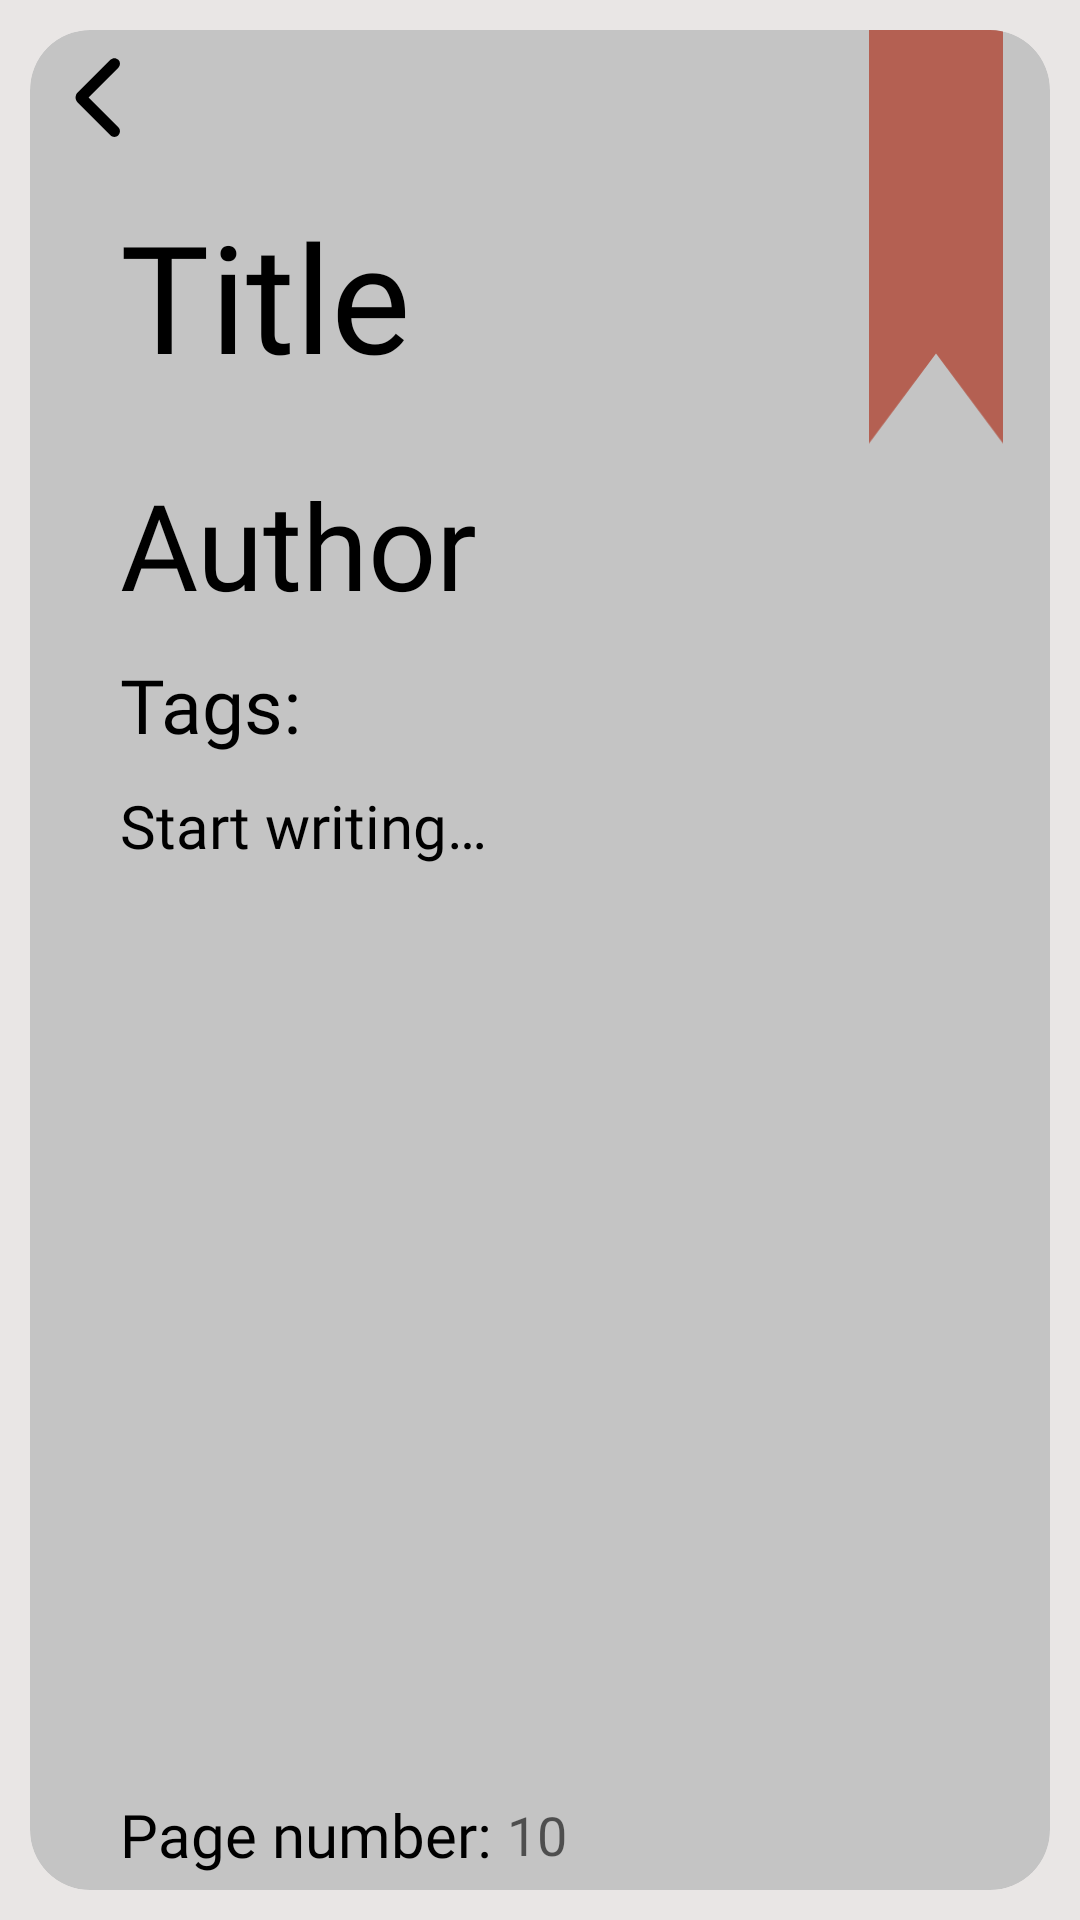

Layout XML and referenced resources for this Android screen:
<!-- AndroidManifest.xml: application theme Theme.Citatum -->
<!-- res/layout/quote_create.xml -->
<?xml version="1.0" encoding="utf-8"?>
<androidx.constraintlayout.widget.ConstraintLayout xmlns:android="http://schemas.android.com/apk/res/android"
    xmlns:app="http://schemas.android.com/apk/res-auto"
    xmlns:tools="http://schemas.android.com/tools"
    android:layout_width="match_parent"
    android:layout_height="match_parent"
    android:background="@color/background_color">

    <androidx.cardview.widget.CardView
        android:layout_width="match_parent"
        android:layout_height="match_parent"
        android:layout_margin="10dp"
        app:cardBackgroundColor="@color/main_color"
        app:cardCornerRadius="20dp"
        app:cardElevation="0dp"
        tools:layout_editor_absoluteX="10dp"
        tools:layout_editor_absoluteY="10dp">

        <androidx.constraintlayout.widget.ConstraintLayout
            android:layout_width="match_parent"
            android:layout_height="match_parent">

            <LinearLayout
                android:layout_width="match_parent"
                android:layout_height="match_parent"
                android:orientation="vertical">

                <ImageView
                    android:id="@+id/qc_return_icon"
                    android:layout_width="wrap_content"
                    android:layout_height="wrap_content"
                    android:src="@drawable/return_button" />

                <EditText
                    android:id="@+id/qc_title_et"
                    android:layout_width="wrap_content"
                    android:layout_height="wrap_content"
                    android:layout_marginStart="30dp"
                    android:layout_marginTop="10dp"
                    android:background="@null"
                    android:fontFamily="@font/gothampro_black"
                    android:hint="@string/qc_title_hint"
                    android:textColor="@color/black"
                    android:textColorHint="@color/black"
                    android:textSize="50sp" />

                <ImageView
                    android:layout_width="250dp"
                    android:layout_height="3dp"
                    android:layout_marginStart="30dp"
                    android:layout_marginTop="10dp"
                    android:src="@drawable/division_rectangle"
                    app:layout_constraintStart_toStartOf="parent" />

                <EditText
                    android:id="@+id/qc_author_et"
                    android:layout_width="wrap_content"
                    android:layout_height="wrap_content"
                    android:layout_marginStart="30dp"
                    android:layout_marginTop="10dp"
                    android:background="@null"
                    android:fontFamily="@font/gothampro_medium"
                    android:hint="@string/qc_author_hint"
                    android:textColor="@color/black"
                    android:textColorHint="@color/black"
                    android:textSize="40sp" />

                <LinearLayout
                    android:layout_width="match_parent"
                    android:layout_height="wrap_content"
                    android:orientation="horizontal">

                    <TextView
                        android:layout_width="wrap_content"
                        android:layout_height="wrap_content"
                        android:layout_marginStart="30dp"
                        android:layout_marginTop="10dp"
                        android:fontFamily="@font/gothampro"
                        android:text="@string/qc_tags_text"
                        android:textColor="@color/black"
                        android:textSize="25sp" />

                    <androidx.recyclerview.widget.RecyclerView
                        android:id="@+id/qc_tags_rv"
                        android:layout_width="match_parent"
                        android:layout_height="wrap_content" />

                </LinearLayout>

                <ScrollView
                    android:layout_width="match_parent"
                    android:layout_height="0dp"
                    android:layout_weight="1">

                    <EditText
                        android:id="@+id/qc_text_et"
                        android:layout_width="wrap_content"
                        android:layout_height="wrap_content"
                        android:layout_marginStart="30dp"
                        android:layout_marginTop="10dp"
                        android:background="@null"
                        android:fontFamily="@font/gothampro_light"
                        android:gravity="left"
                        android:hint="@string/qc_text_hint"
                        android:inputType="textMultiLine"
                        android:textColor="@color/black"
                        android:textColorHint="@color/black"
                        android:textSize="20sp" />

                </ScrollView>

                <LinearLayout
                    android:layout_width="match_parent"
                    android:layout_height="wrap_content"
                    android:layout_marginBottom="5dp">

                    <TextView
                        android:layout_width="wrap_content"
                        android:layout_height="match_parent"
                        android:layout_marginStart="30dp"
                        android:fontFamily="@font/gothampro"
                        android:text="@string/qc_pn_text_hint"
                        android:textColor="@color/black"
                        android:textColorHint="@color/black"
                        android:textSize="20sp" />

                    <EditText
                        android:layout_width="match_parent"
                        android:layout_height="match_parent"
                        android:layout_marginStart="5dp"
                        android:background="@null"
                        android:hint="@string/qс_pn_hint"
                        android:inputType="number" />

                </LinearLayout>

            </LinearLayout>

            <ImageView
                android:id="@+id/qc_red_bookmark"
                android:layout_width="60dp"
                android:layout_height="138dp"
                android:layout_marginEnd="8dp"
                app:layout_constraintEnd_toEndOf="parent"
                app:layout_constraintTop_toTopOf="parent"
                app:srcCompat="@drawable/home_bookmark" />

            <ImageView
                android:id="@+id/qc_bookmark_icon"
                android:layout_width="35dp"
                android:layout_height="35dp"
                android:layout_marginTop="8dp"
                app:layout_constraintEnd_toEndOf="@+id/qc_red_bookmark"
                app:layout_constraintStart_toStartOf="@+id/qc_red_bookmark"
                app:layout_constraintTop_toBottomOf="@+id/qc_red_bookmark"
                app:srcCompat="@drawable/empty_point_icon" />

        </androidx.constraintlayout.widget.ConstraintLayout>

    </androidx.cardview.widget.CardView>

</androidx.constraintlayout.widget.ConstraintLayout>
<!-- resources referenced by this layout -->
<resources>
  <color name="background_color">#E9E6E5</color>
  <color name="black">#FF000000</color>
  <color name="main_color">#C4C4C4</color>
  <!-- drawable home_bookmark (drawable) -->
  <vector
      xmlns:android="http://schemas.android.com/apk/res/android"
      xmlns:tools="http://schemas.android.com/tools"
      android:width="70dp"
      android:height="215dp"
      android:viewportWidth="70"
      android:viewportHeight="215"
      tools:ignore="VectorRaster">
      <path
          android:pathData="M0,0H70V215L35,168L0,215V0Z"
          android:fillColor="#B46052"/>
  </vector>
  <!-- drawable return_button (drawable) -->
  <vector xmlns:android="http://schemas.android.com/apk/res/android"
      android:width="45dp"
      android:height="45dp"
      android:viewportWidth="75"
      android:viewportHeight="75">
    <path
        android:pathData="M49.085,16.54C50.305,17.761 50.305,19.739 49.085,20.96L32.544,37.5L49.085,54.04C50.305,55.261 50.305,57.239 49.085,58.46C47.864,59.68 45.886,59.68 44.665,58.46L26.468,40.262C24.942,38.737 24.942,36.263 26.468,34.738L44.665,16.54C45.886,15.32 47.864,15.32 49.085,16.54Z"
        android:fillColor="#000000"
        android:fillType="evenOdd"/>
  </vector>
  <string name="qc_author_hint">Author</string>
  <string name="qc_pn_text_hint">Page number:</string>
  <string name="qc_tags_text">Tags:</string>
  <string name="qc_text_hint">Start writing…</string>
  <string name="qc_title_hint">Title</string>
  <style name="Theme.Citatum" parent="Theme.MaterialComponents.Light.NoActionBar">
          <item name="android:windowNoTitle">true</item>
          <item name="android:windowFullscreen">true</item>
      </style>
</resources>
